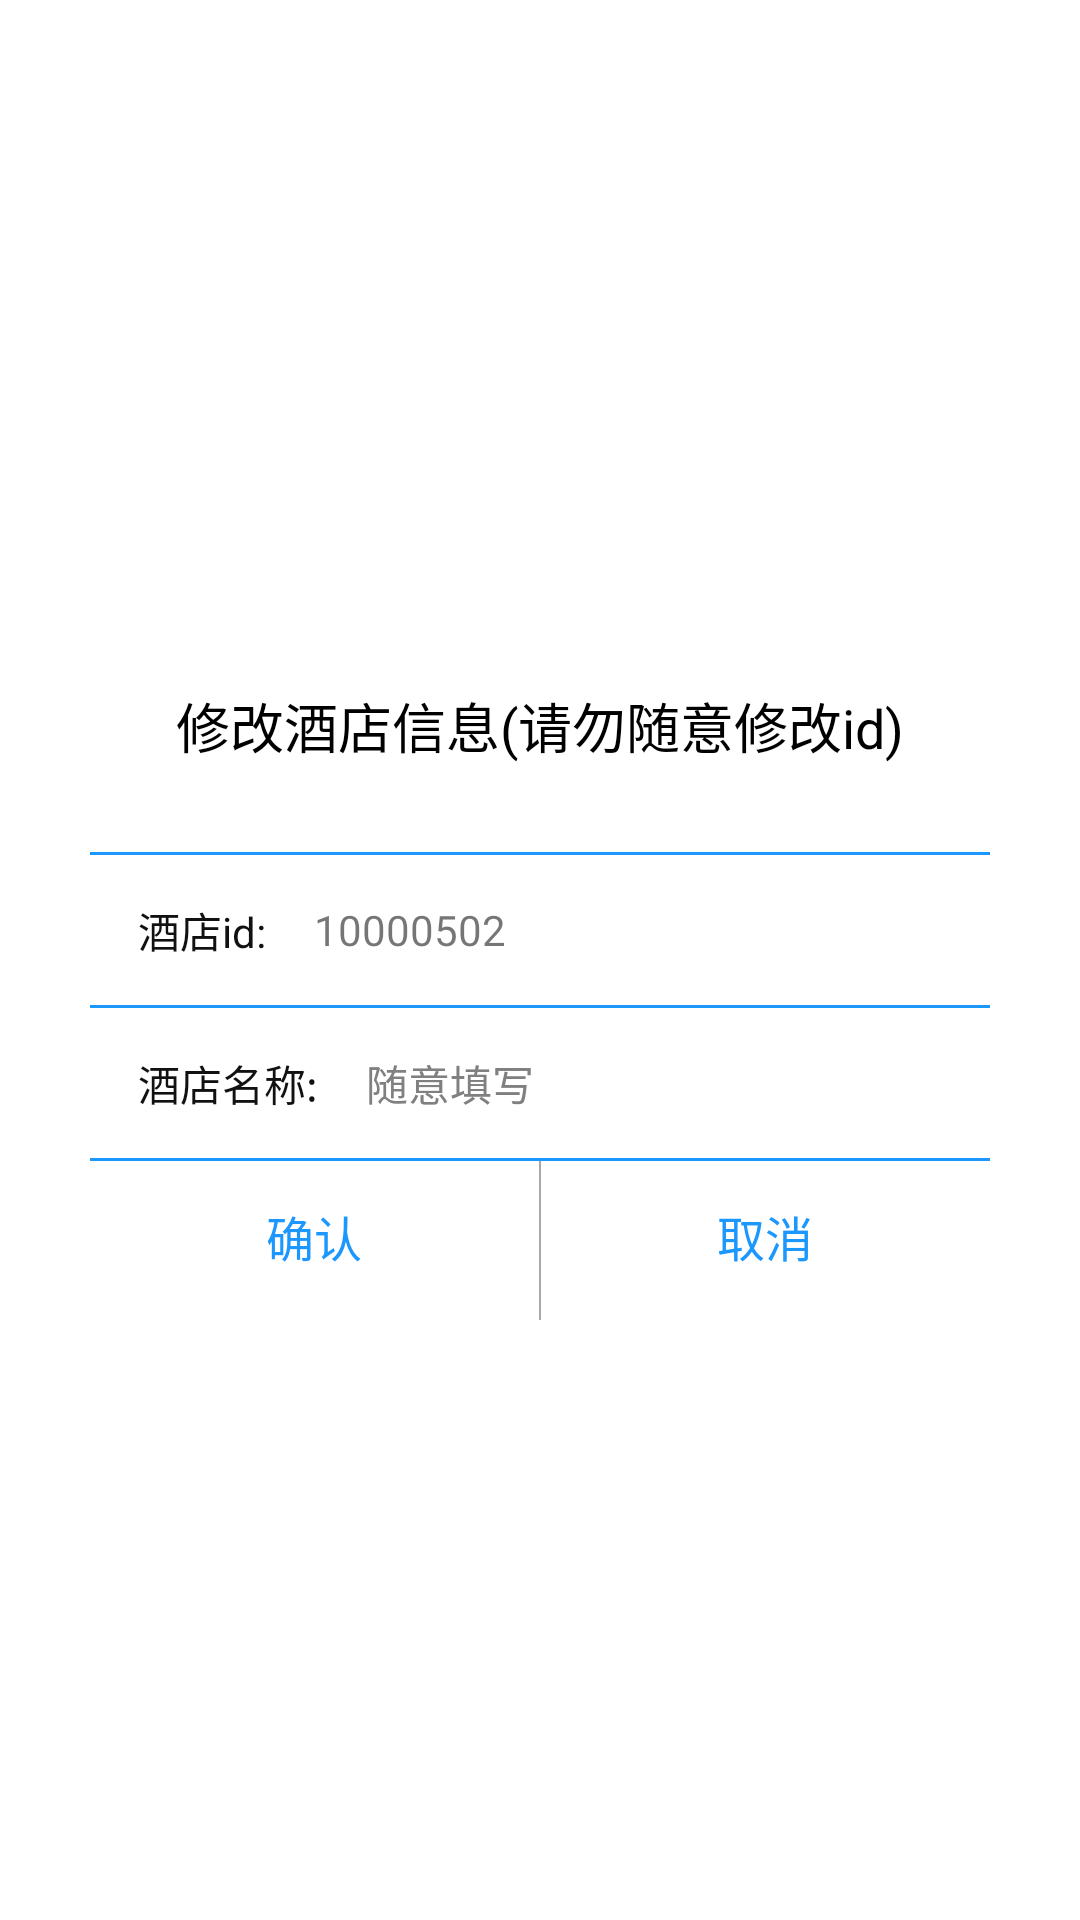

The Android layout XML behind this screen, and the referenced resources:
<!-- AndroidManifest.xml: application theme AppTheme -->
<!-- res/layout/xiugaidialog3.xml -->
<?xml version="1.0" encoding="utf-8"?>
<LinearLayout xmlns:android="http://schemas.android.com/apk/res/android"
    android:orientation="vertical"
    android:gravity="center"
    android:layout_width="match_parent"
    android:layout_height="match_parent">


    <LinearLayout
        android:gravity="center_horizontal"
        android:orientation="vertical"
        android:id="@+id/www"
        android:layout_width="300dp"
        android:layout_height="240dp">

        <TextView
            android:id="@+id/title2"
            android:text="修改酒店信息(请勿随意修改id)"
            android:textSize="18sp"
            android:layout_weight="0.8"
            android:gravity="center"
            android:textColor="#000000"
            android:layout_width="wrap_content"
            android:layout_height="0dp" />

        <View
            android:background="@color/colorBar_bg"
            android:layout_width="match_parent"
            android:layout_height="1dp"/>
<LinearLayout
    android:orientation="horizontal"
    android:gravity="center"
    android:layout_width="match_parent"
    android:layout_height="wrap_content">
    <TextView
        android:text="酒店id:"
        android:textColor="@color/blake"
        android:textSize="14sp"
        android:layout_marginLeft="16dp"
        android:layout_width="wrap_content"
        android:layout_height="wrap_content" />

    <EditText
        android:textColor="@color/textcolor"
        android:textSize="14sp"
        android:text="10000502"
        android:paddingLeft="16dp"
        android:background="@null"
        android:gravity="center_vertical"
        android:id="@+id/idid2"
        android:layout_width="match_parent"
        android:layout_height="50dp" />
</LinearLayout>

        <View
            android:background="@color/colorBar_bg"
            android:layout_width="match_parent"
            android:layout_height="1dp"/>
        <LinearLayout
            android:orientation="horizontal"
            android:gravity="center"
            android:layout_width="match_parent"
            android:layout_height="wrap_content">
            <TextView
                android:text="酒店名称:"
                android:layout_marginLeft="16dp"
                android:textColor="@color/blake"
                android:textSize="14sp"
                android:layout_width="wrap_content"
                android:layout_height="wrap_content" />

            <EditText
                android:textColor="@color/textcolor"
                android:textSize="14sp"
                android:hint="随意填写"
                android:paddingLeft="16dp"
                android:background="@null"
                android:gravity="center_vertical"
                android:id="@+id/xiangce"
                android:layout_width="match_parent"
                android:layout_height="50dp" />
        </LinearLayout>
        <View
            android:background="@color/colorBar_bg"
            android:layout_width="match_parent"
            android:layout_height="1dp"/>

        <LinearLayout
            android:orientation="horizontal"
            android:layout_weight="0.5"
            android:layout_width="match_parent"
            android:layout_height="0dp">

            <Button
                android:layout_width="0dp"
                android:textColor="@color/colorBar_bg"
                android:layout_weight="1"
                android:text="确认"
                android:id="@+id/queren"
                android:textSize="16sp"
                android:background="@null"
                android:layout_height="50dp" />

            <View
                android:layout_width="0.6dp"
                android:background="@color/tabtextcolo"
                android:layout_height="match_parent"/>
            <Button
                android:layout_width="0dp"
                android:background="@null"
                android:layout_weight="1"
                android:textSize="16sp"
                android:id="@+id/quxiao"
                android:text="取消"
                android:textColor="@color/colorBar_bg"
                android:layout_height="50dp" />

        </LinearLayout>



      </LinearLayout>
</LinearLayout>
<!-- resources referenced by this layout -->
<resources>
  <color name="blake">#ff111111</color>
  <color name="colorBar_bg">#FF1c97fe</color>
  <color name="tabtextcolo">#b7868686</color>
  <color name="textcolor">#8c050505</color>
  <style name="AppTheme" parent="AppBaseTheme">
        <item name="android:windowFullscreen">true</item>
          <item name="android:windowNoTitle">true</item>
      </style>
  <style name="AppBaseTheme" parent="android:Theme.Holo.Light.NoActionBar">
          
      </style>
</resources>
